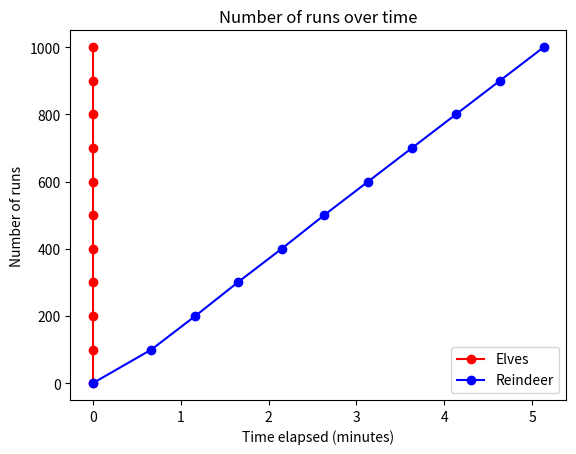

The script that saved this image:
import matplotlib.pyplot as plt
from datetime import datetime

# Your data
timestamps_elves = [
"16:53:19",
"16:54:27",
"16:55:29",
"16:56:31",
"16:57:32",
"16:58:34",
"16:59:36",
"17:00:37",
"17:01:40",
"17:02:41",
"17:03:41",
]

timestamps_reindeer = [
"15:04:07",
"15:05:07",
"15:06:04",
"15:06:58",
"15:07:52",
"15:08:54",
"15:09:48",
"15:10:44",
"15:11:38",
"15:12:33",
"15:13:28",
]

timestamps_non_distributed = [
"17:53:16",
"17:53:16",
"17:53:16",
"17:53:16",
"17:53:16",
"17:53:16",
"17:53:16",
"17:53:16",
"17:53:16",
"17:53:16",
"17:53:16",
]

timestamps_distributed = [
"18:02:49",
"18:03:29",
"18:03:59",
"18:04:28",
"18:04:58",
"18:05:27",
"18:05:57",
"18:06:27",
"18:06:57",
"18:07:27",
"18:07:57",
]

runs = [0, 100, 200, 300, 400, 500, 600, 700, 800, 900, 1000]

# Convert the timestamps to datetime and calculate the time elapsed since the first timestamp
#timestamps_elves = [(datetime.strptime(time, "%H:%M:%S") - datetime.strptime(timestamps_elves[0], "%H:%M:%S")).seconds / 60.0 for time in timestamps_elves]
#timestamps_reindeer = [(datetime.strptime(time, "%H:%M:%S") - datetime.strptime(timestamps_reindeer[0], "%H:%M:%S")).seconds / 60.0 for time in timestamps_reindeer]

timestamps_non_distributed = [(datetime.strptime(time, "%H:%M:%S") - datetime.strptime(timestamps_non_distributed[0], "%H:%M:%S")).seconds / 60.0 for time in timestamps_non_distributed]
timestamps_distributed = [(datetime.strptime(time, "%H:%M:%S") - datetime.strptime(timestamps_distributed[0], "%H:%M:%S")).seconds / 60.0 for time in timestamps_distributed]

# Create a figure and a subplot
fig, ax1 = plt.subplots()

# Plot the data points on the subplot and connect them with a line
#ax1.plot(timestamps_elves, runs, '-o', color='green')
#ax1.plot(timestamps_reindeer, runs, '-o', color='brown')

ax1.plot(timestamps_non_distributed, runs, '-o', color='red')
ax1.plot(timestamps_distributed, runs, '-o', color='blue')

# Set the title and x label
ax1.set_title('Number of runs over time')
ax1.set_xlabel('Time elapsed (minutes)')
ax1.set_ylabel('Number of runs')
ax1.legend(['Elves', 'Reindeer'])

# Show the plot
plt.show()
